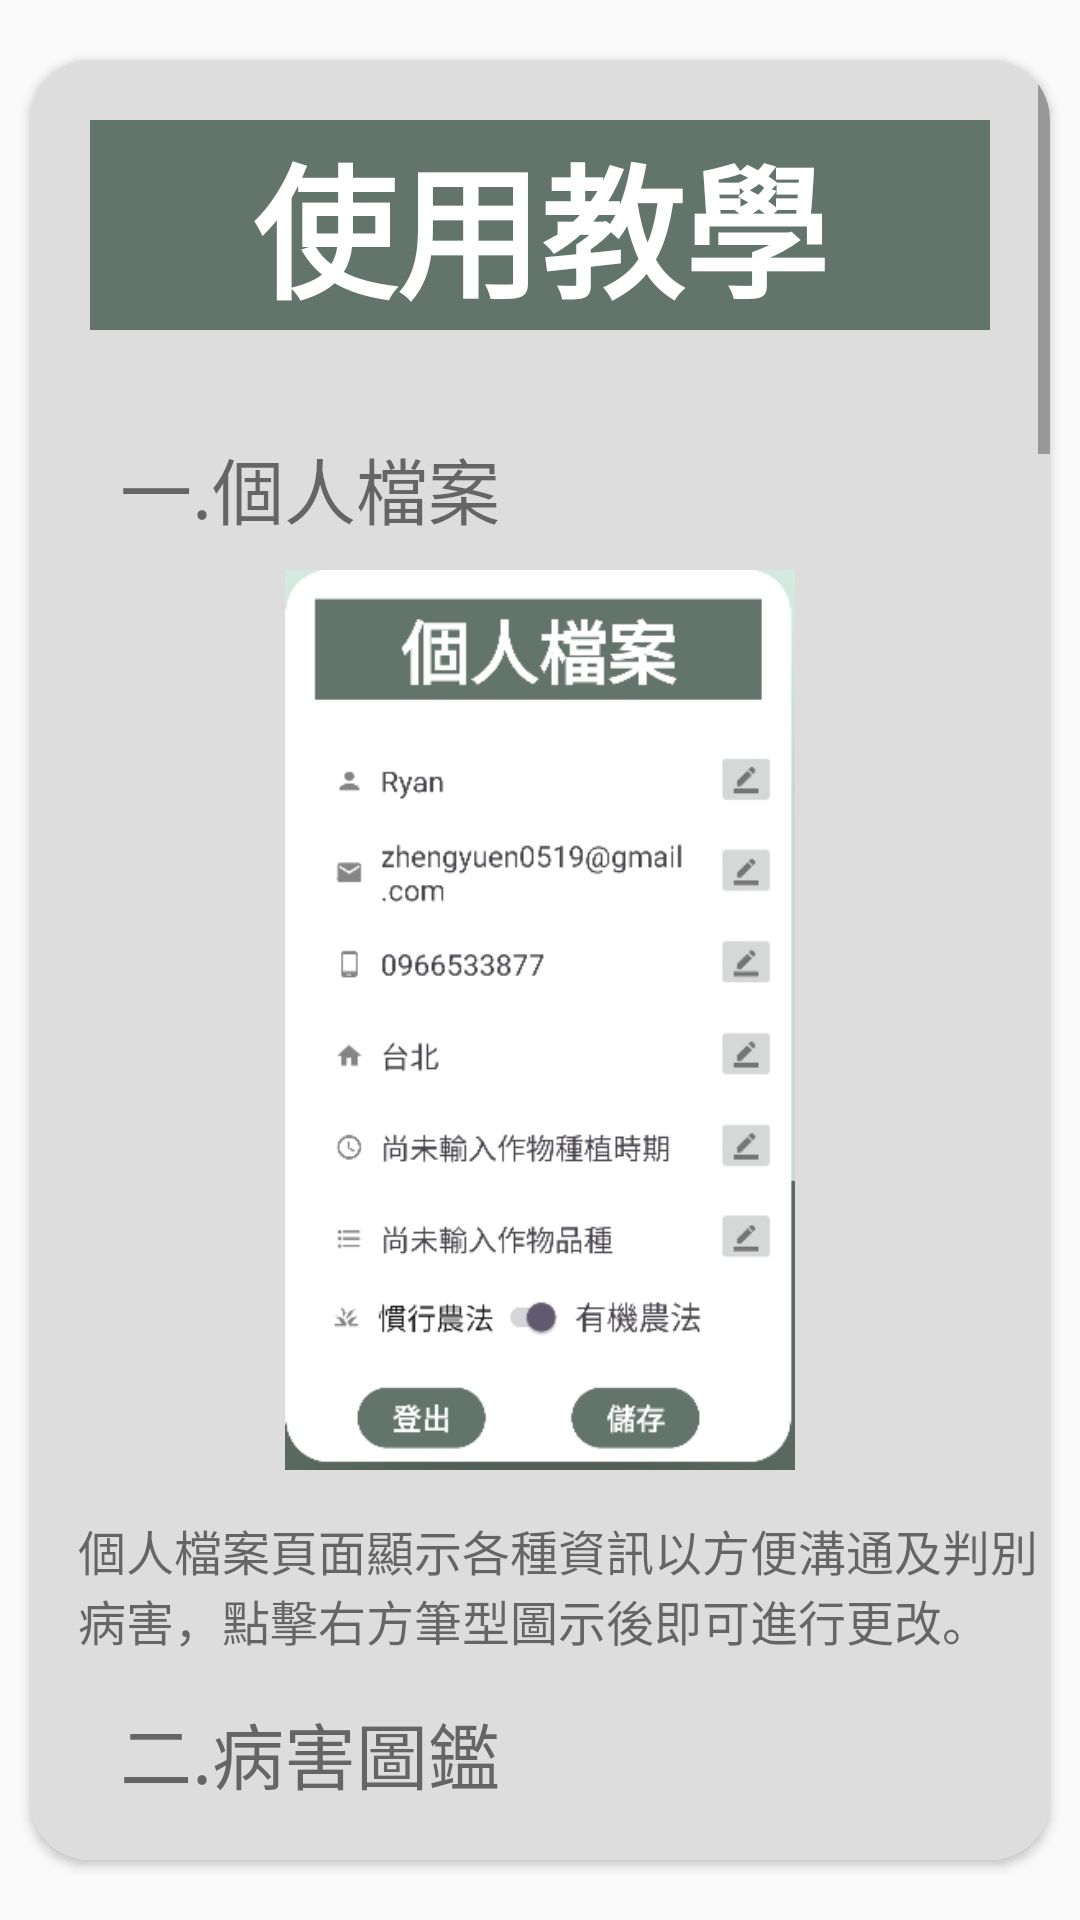

This screen was rendered from an Android layout file. Write that file and the resources it references.
<!-- AndroidManifest.xml: application theme Theme.Project5 -->
<!-- res/layout/tutorial_popup.xml -->
<?xml version="1.0" encoding="utf-8"?>
<androidx.constraintlayout.widget.ConstraintLayout xmlns:android="http://schemas.android.com/apk/res/android"
    xmlns:app="http://schemas.android.com/apk/res-auto"
    xmlns:tools="http://schemas.android.com/tools"
    android:layout_width="match_parent"
    android:layout_height="match_parent">


    <LinearLayout
        android:id="@+id/linearLayout"
        android:layout_width="match_parent"
        android:layout_height="match_parent"
        android:orientation="vertical">


        <TextView
            android:layout_width="match_parent"
            android:layout_height="0dp"
            android:layout_weight="2"
            android:textSize="24sp"
            app:layout_constraintBaseline_toBaselineOf="@+id/textView4"
            app:layout_constraintStart_toStartOf="@+id/textView4" />

    </LinearLayout>


    <androidx.cardview.widget.CardView
        android:id="@+id/C1"
        android:layout_width="match_parent"
        android:layout_height="600dp"
        android:layout_margin="10dp"
        app:cardCornerRadius="20dp"
        app:layout_constraintBottom_toBottomOf="parent"
        app:layout_constraintTop_toTopOf="@+id/linearLayout">

        <ScrollView
            android:id="@+id/scrollView1"
            android:layout_width="match_parent"
            android:layout_height="match_parent">

            <LinearLayout
                android:layout_width="match_parent"
                android:layout_height="wrap_content"
                android:background="@color/light_grey"
                android:orientation="vertical">

                <TextView
                    android:layout_width="match_parent"
                    android:layout_height="match_parent"
                    android:background="@color/dark_green"
                    android:layout_margin="20dp"
                    android:gravity="center"
                    android:text="使用教學"
                    android:textSize="48sp"
                    android:textStyle="bold"
                    android:textColor="@color/white"/>

                
                    <TextView
                        android:layout_width="wrap_content"
                        android:layout_height="wrap_content"
                        android:layout_marginStart="30dp"
                        android:layout_marginTop="15dp"
                        android:text="一.個人檔案"
                        android:textSize="24sp" />

                    <ImageView
                        android:layout_width="wrap_content"
                        android:layout_height="300dp"
                        android:layout_centerHorizontal="true"
                        android:layout_marginTop="10dp"
                        android:layout_gravity="center"
                        app:srcCompat="@drawable/user" />

                    <TextView
                        android:layout_width="wrap_content"
                        android:layout_height="wrap_content"
                        android:layout_marginStart="16dp"
                        android:layout_marginTop="15dp"
                        android:text="個人檔案頁面顯示各種資訊以方便溝通及判別病害，點擊右方筆型圖示後即可進行更改。"
                        android:textSize="16sp" />

                
                    <TextView
                        android:layout_width="wrap_content"
                        android:layout_height="wrap_content"
                        android:layout_marginStart="30dp"
                        android:layout_marginTop="15dp"
                        android:text="二.病害圖鑑"
                        android:textSize="24sp" />

                    <ImageView
                        android:layout_width="wrap_content"
                        android:layout_height="300dp"
                        android:layout_centerHorizontal="true"
                        android:layout_marginTop="10dp"
                        android:layout_gravity="center"
                        app:srcCompat="@drawable/knowledge_page" />

                    <TextView
                        android:layout_width="wrap_content"
                        android:layout_height="wrap_content"
                        android:layout_marginStart="16dp"
                        android:layout_marginTop="15dp"
                        android:text="病害圖鑑頁面顯示各種既爐的病愾，點擊帶有病害名稱的白色方框即可顯示該病害相關描述。"
                        android:textSize="16sp" />

                
                    <TextView
                        android:layout_width="wrap_content"
                        android:layout_height="wrap_content"
                        android:layout_marginStart="30dp"
                        android:layout_marginTop="15dp"
                        android:text="三.聯絡專家"
                        android:textSize="24sp" />

                    <ImageView
                        android:layout_width="wrap_content"
                        android:layout_height="300dp"
                        android:layout_centerHorizontal="true"
                        android:layout_marginTop="10dp"
                        android:layout_gravity="center"
                        app:srcCompat="@drawable/contact_page" />

                    <TextView
                        android:layout_width="wrap_content"
                        android:layout_height="wrap_content"
                        android:layout_marginStart="16dp"
                        android:layout_marginTop="15dp"
                        android:text="聯絡專家頁面可以詢問花蓮農改處稻米病蟲害專家的意見，點擊畫面右下角紙飛機圖示擊可傳送訊息至聊天室，左下角可選擇圖片傳送至聊天室。"
                        android:textSize="16sp" />


                
                <TextView
                    android:layout_width="wrap_content"
                    android:layout_height="wrap_content"
                    android:layout_marginStart="30dp"
                    android:layout_marginTop="15dp"
                    android:text="四.病害辨識"
                    android:textSize="24sp" />

                <ImageView
                    android:layout_width="wrap_content"
                    android:layout_height="300dp"
                    android:layout_centerHorizontal="true"
                    android:layout_marginTop="10dp"
                    android:layout_gravity="center"
                    app:srcCompat="@drawable/photo_page" />
                <ImageView
                    android:layout_width="wrap_content"
                    android:layout_height="300dp"
                    android:layout_centerHorizontal="true"
                    android:layout_marginTop="10dp"
                    android:layout_gravity="center"
                    app:srcCompat="@drawable/result_page" />

                <TextView
                    android:layout_width="wrap_content"
                    android:layout_height="wrap_content"
                    android:layout_marginStart="16dp"
                    android:layout_marginTop="15dp"
                    android:text = "病害辨識頁面點擊中間相機圖示按鈕可以啟動相機辨識，左下角可選擇圖片傳送病害圖片。\n\n拍攝病害建議:\n 1.請將欲拍攝物置於畫面正中間且背景無其他物品\n 2.病害葉片建議單片拍攝\n 3.模糊或晃動的照片有可能降低辨識信心度"
                    android:textSize="16sp" />

                
                <TextView
                    android:layout_width="wrap_content"
                    android:layout_height="wrap_content"
                    android:layout_marginStart="30dp"
                    android:layout_marginTop="15dp"
                    android:text="四.病害處理作法管理"
                    android:textSize="24sp" />

                <ImageView
                    android:layout_width="wrap_content"
                    android:layout_height="300dp"
                    android:layout_centerHorizontal="true"
                    android:layout_marginTop="10dp"
                    android:layout_gravity="center"
                    app:srcCompat="@drawable/contact_page" />

                <TextView
                    android:layout_width="wrap_content"
                    android:layout_height="wrap_content"
                    android:layout_marginStart="16dp"
                    android:layout_marginTop="15dp"
                    android:text = "病害處理頁面能管理您所想要使用的用藥，點擊個病害名稱方框擊可察看詳細資訊。"
                    android:textSize="16sp" />

                <Button
                    android:id="@+id/close"
                    android:layout_width="match_parent"
                    android:layout_height="wrap_content"
                    android:textColor="@color/white"
                    android:textStyle="bold"
                    android:textSize="20sp"
                    android:backgroundTint="@color/dark_grey"
                    android:text="閱讀完畢" />

            </LinearLayout>
        </ScrollView>
    </androidx.cardview.widget.CardView>

</androidx.constraintlayout.widget.ConstraintLayout>
<!-- resources referenced by this layout -->
<resources>
  <color name="dark_green">#63746c</color>
  <color name="dark_grey">#5A5A5A</color>
  <color name="light_grey">#DDDDDD</color>
  <color name="white">#FFFFFFFF</color>
  <!-- drawable photo_page: jpg bitmap (drawable, 49103 bytes) -->
  <!-- drawable result_page: jpg bitmap (drawable, 155119 bytes) -->
  <!-- drawable user: jpg bitmap (drawable, 58217 bytes) -->
  <style name="Theme.Project5" parent="Base.Theme.Project5" />
  <style name="Base.Theme.Project5" parent="Theme.MaterialComponents.DayNight.NoActionBar.Bridge">
          
          <item name="colorPrimaryDark">@color/dark_grey</item>
      </style>
</resources>
